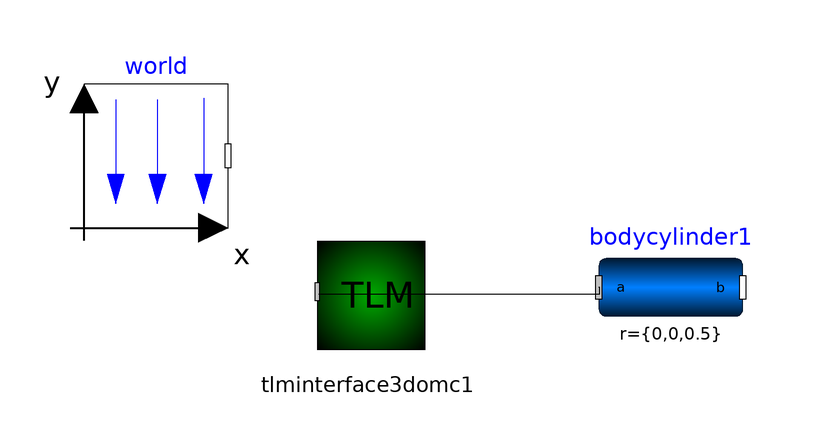

This picture is the connection diagram that the Modelica source below describes through its graphical annotations.

model pendulum2
  Modelica.Mechanics.MultiBody.Parts.BodyCylinder bodycylinder1(r_shape = {0, 0, 0}, r = {0, 0, 0.5}) annotation(Placement(visible = true, transformation(origin = {9.37115, 59.4328}, extent = {{-12, -12}, {12, 12}}, rotation = 0)));
  inner Modelica.Mechanics.MultiBody.World world(enableAnimation = false, animateWorld = false, animateGravity = false) annotation(Placement(visible = true, transformation(origin = {-76.4488, 81.381}, extent = {{-12, -12}, {12, 12}}, rotation = 0)));
  TLM.TLM_Interface_3D.TLMInterface3D tlminterface3domc1 annotation(Placement(visible = true, transformation(origin = {-41.1837, 58.693}, extent = {{-12, -12}, {12, 12}}, rotation = 0)));
equation
  connect(tlminterface3domc1.frame_a, bodycylinder1.frame_a) annotation(Line(points = {{-49.3426, 58.3285}, {-2.46609, 58.3285}, {-2.46609, 59.4328}, {-2.62885, 59.4328}}));
end pendulum2;